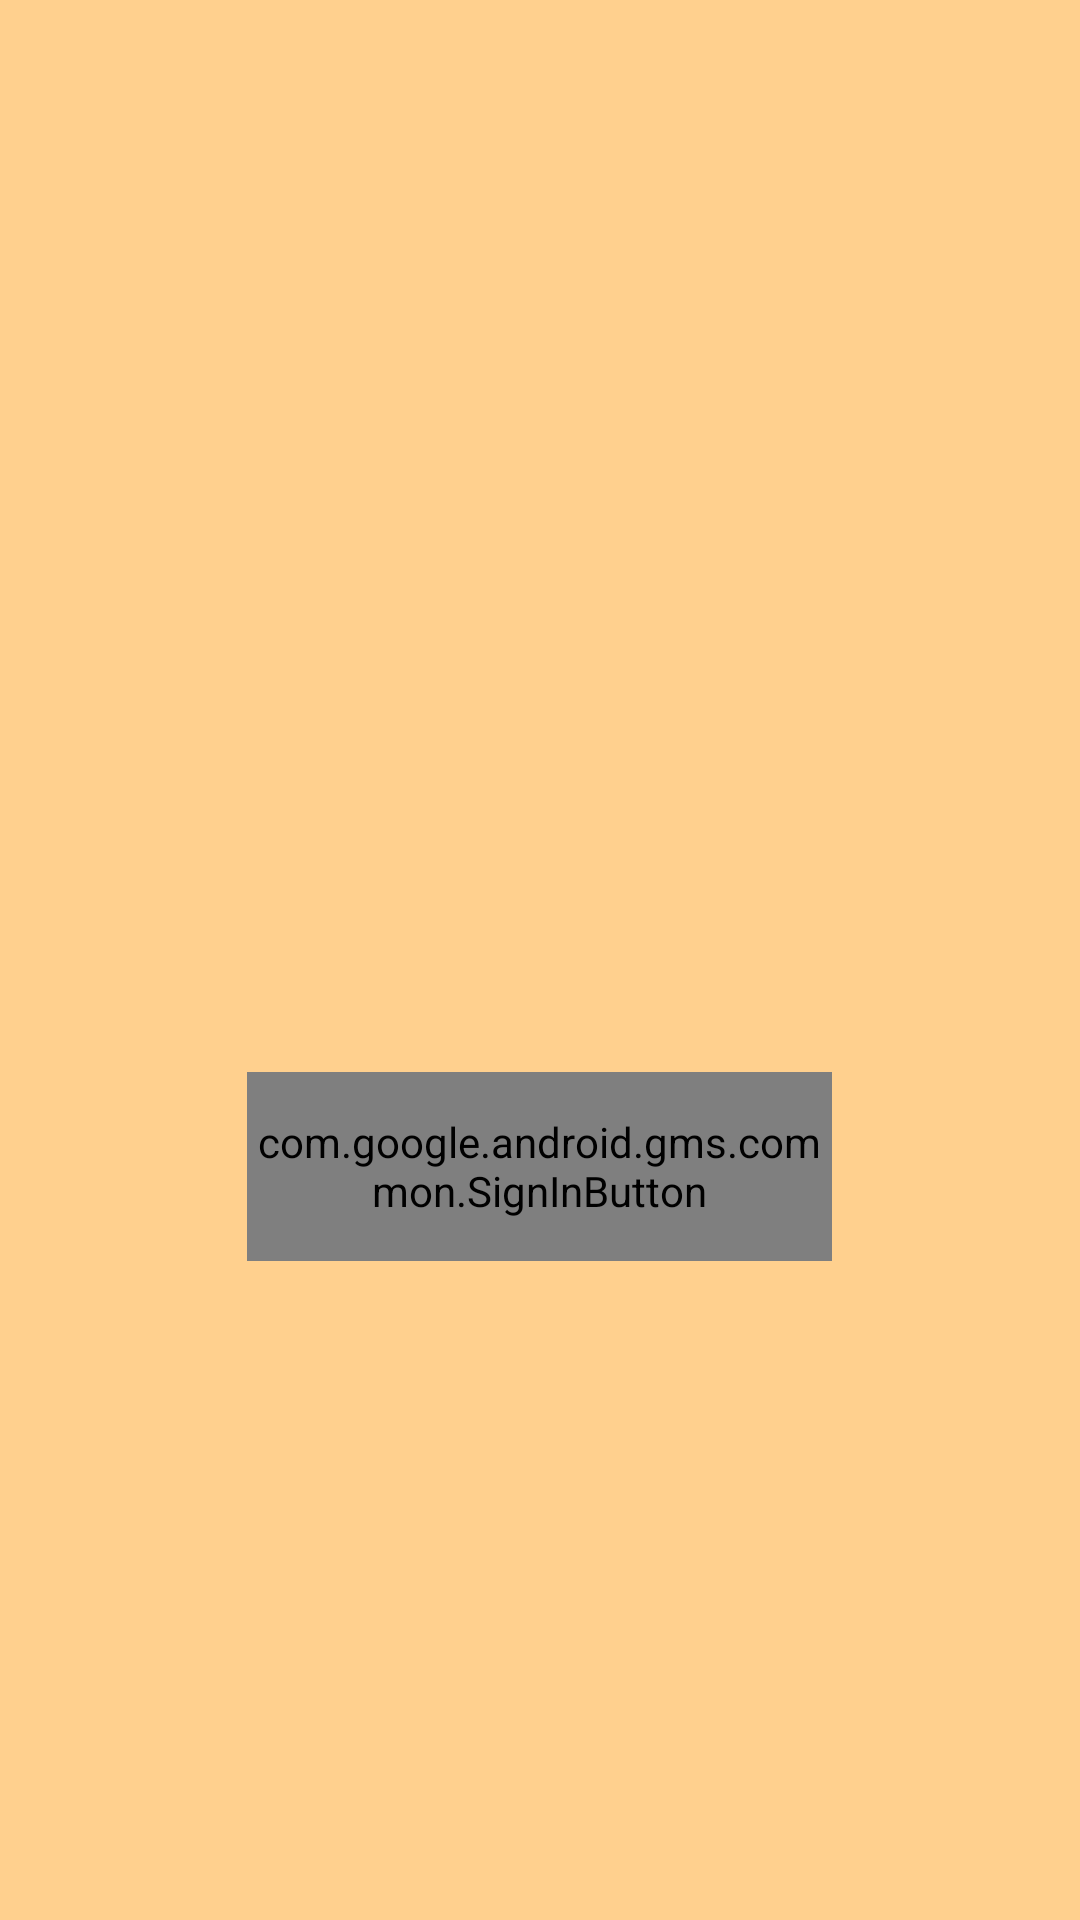

Write the Android layout XML for this screen, with the resource values it uses.
<!-- AndroidManifest.xml: application theme Theme.SimpleNotes -->
<!-- res/layout/activity_sign_in.xml -->
<?xml version="1.0" encoding="utf-8"?>
<LinearLayout xmlns:android="http://schemas.android.com/apk/res/android"
    xmlns:app="http://schemas.android.com/apk/res-auto"
    xmlns:tools="http://schemas.android.com/tools"
    android:layout_width="match_parent"
    android:layout_height="match_parent"
    android:background="#FFD08E"
    android:gravity="center"

    android:orientation="vertical"
    android:padding="16dp">


    <ImageView
        android:id="@+id/imageView"
        android:layout_width="144dp"
        android:layout_height="130dp"
        android:contentDescription="@string/app_name"
        android:padding="8dp"
        android:src="@drawable/notepad_9625570" />

    <com.google.android.gms.common.SignInButton
        android:id="@+id/sign_in_button"
        android:layout_width="195dp"
        android:layout_height="63dp"
        android:layout_marginTop="8dp"
        android:background="@color/black" />

</LinearLayout>
<!-- resources referenced by this layout -->
<resources>
  <color name="black">#FF000000</color>
  <string name="app_name">SimpleNotes</string>
  <style name="Theme.SimpleNotes" parent="Base.Theme.SimpleNotes" />
  <style name="Base.Theme.SimpleNotes" parent="Theme.MaterialComponents.DayNight.NoActionBar">
          
          <item name="colorPrimary">@color/colorPrimary</item>
          <item name="colorPrimaryVariant">@color/design_default_color_primary_variant</item>
          <item name="colorOnPrimary">@color/white</item>
          <item name="colorSecondary">@color/peach</item>
          <item name="colorSecondaryVariant">@color/design_default_color_secondary_variant</item>
          <item name="colorOnSecondary">@color/black</item>
          <item name="windowActionBar">false</item>
          <item name="windowNoTitle">true</item>
      </style>
  <color name="colorPrimary">#6200EE</color>
  <color name="white">#FFFFFFFF</color>
  <color name="peach">#FFBE86</color>
</resources>
